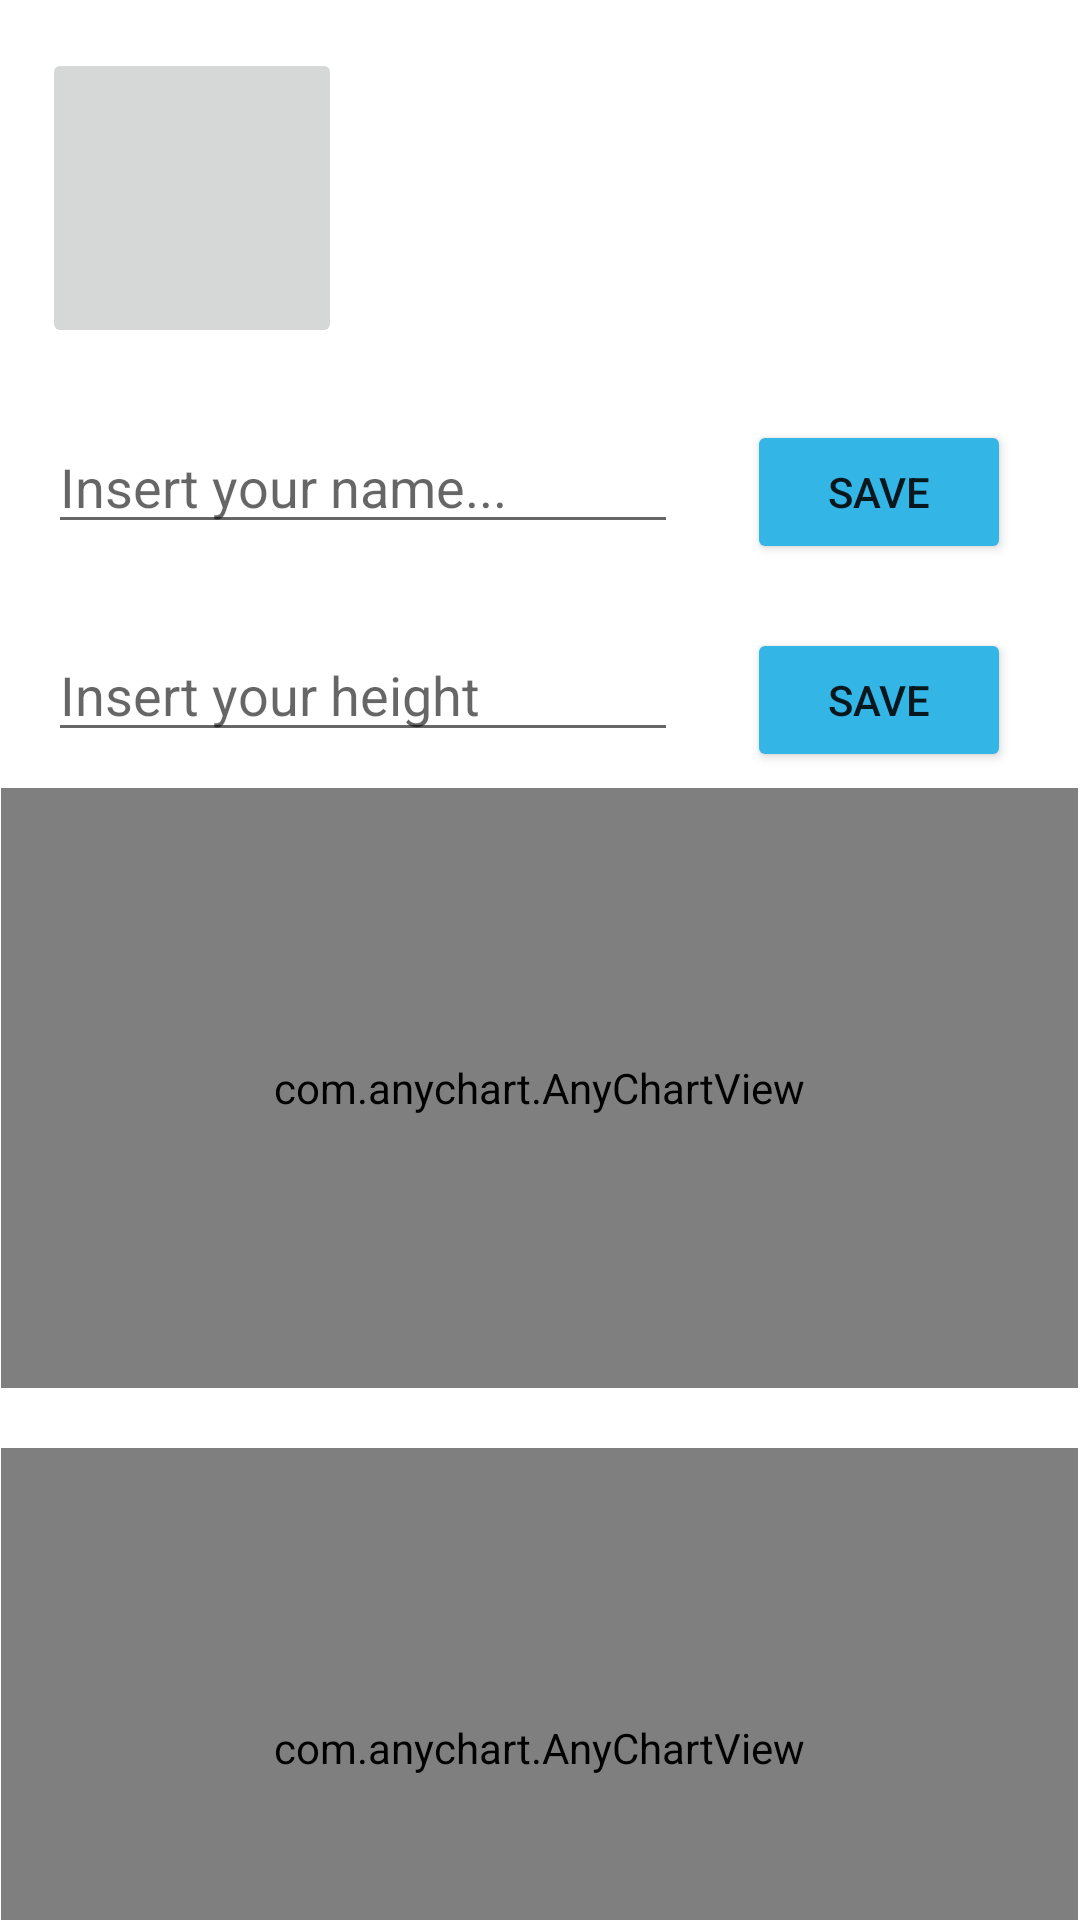

Write the Android layout XML for this screen, with the resource values it uses.
<!-- AndroidManifest.xml: application theme Theme.FoodHelperApp -->
<!-- res/layout/activity_profile.xml -->
<?xml version="1.0" encoding="utf-8"?>
<androidx.constraintlayout.widget.ConstraintLayout xmlns:android="http://schemas.android.com/apk/res/android"
    xmlns:app="http://schemas.android.com/apk/res-auto"
    xmlns:tools="http://schemas.android.com/tools"
    android:layout_width="match_parent"
    android:layout_height="match_parent"
    tools:context=".ProfileActivity">

    <ImageButton
        android:id="@+id/profileImageButton"
        android:layout_width="100dp"
        android:layout_height="100dp"
        android:layout_marginTop="16dp"
        android:contentDescription="@string/profile_picture"
        android:scaleType="centerInside"
        android:adjustViewBounds="true"
        app:layout_constraintEnd_toEndOf="parent"
        app:layout_constraintHorizontal_bias="0.054"
        app:layout_constraintStart_toStartOf="parent"
        app:layout_constraintTop_toTopOf="parent"
        tools:srcCompat="@tools:sample/avatars" />

    <TextView
        android:id="@+id/nameTextView"
        android:layout_width="wrap_content"
        android:layout_height="wrap_content"
        android:layout_marginTop="36dp"
        android:textSize="40sp"
        app:layout_constraintEnd_toEndOf="parent"
        app:layout_constraintHorizontal_bias="0.512"
        app:layout_constraintStart_toEndOf="@+id/profileImageButton"
        app:layout_constraintTop_toTopOf="parent"
        tools:ignore="MissingConstraints" />

    <EditText
        android:id="@+id/heightEditText"
        android:layout_width="wrap_content"
        android:layout_height="wrap_content"
        android:layout_marginStart="16dp"
        android:layout_marginTop="28dp"
        android:ems="10"
        android:hint="@string/insert_your_height"
        android:importantForAutofill="no"
        android:inputType="numberSigned|textPersonName"
        app:layout_constraintStart_toStartOf="parent"
        app:layout_constraintTop_toBottomOf="@+id/userNameEditText" />

    <Button
        android:id="@+id/saveHeightButton"
        android:layout_width="wrap_content"
        android:layout_height="wrap_content"
        android:backgroundTint="@android:color/holo_blue_light"
        android:onClick="saveHeight"
        android:text="@string/save_text"
        app:layout_constraintBaseline_toBaselineOf="@+id/heightEditText"
        app:layout_constraintEnd_toEndOf="parent"
        app:layout_constraintStart_toEndOf="@+id/heightEditText"
        tools:ignore="MissingConstraints" />

    <LinearLayout
        android:layout_width="359dp"
        android:layout_height="wrap_content"
        android:layout_marginTop="12dp"
        android:orientation="vertical"
        app:layout_constraintEnd_toEndOf="parent"
        app:layout_constraintHorizontal_bias="0.47"
        app:layout_constraintStart_toStartOf="parent"
        app:layout_constraintTop_toBottomOf="@+id/heightEditText">

        <com.anychart.AnyChartView
            android:id="@+id/chartWeight"
            android:layout_width="match_parent"
            android:layout_height="200dp" />

        <com.anychart.AnyChartView
            android:id="@+id/chartBMI"
            android:layout_width="match_parent"
            android:layout_height="200dp"
            android:layout_marginTop="20dp" />
    </LinearLayout>

    <EditText
        android:id="@+id/userNameEditText"
        android:layout_width="wrap_content"
        android:layout_height="wrap_content"
        android:layout_marginStart="16dp"
        android:layout_marginTop="24dp"
        android:ems="10"
        android:hint="@string/name_hint"
        android:inputType="textPersonName"
        app:layout_constraintStart_toStartOf="parent"
        app:layout_constraintTop_toBottomOf="@+id/profileImageButton"
        android:importantForAutofill="no" />

    <Button
        android:id="@+id/button"
        android:layout_width="wrap_content"
        android:layout_height="wrap_content"
        android:backgroundTint="@android:color/holo_blue_light"
        android:onClick="saveName"
        android:text="@string/save_text"
        app:layout_constraintBaseline_toBaselineOf="@+id/userNameEditText"
        app:layout_constraintEnd_toEndOf="parent"
        app:layout_constraintStart_toEndOf="@+id/userNameEditText" />
</androidx.constraintlayout.widget.ConstraintLayout>
<!-- resources referenced by this layout -->
<resources>
  <string name="insert_your_height">Insert your height</string>
  <string name="name_hint">Insert your name...</string>
  <string name="profile_picture">Profile picture</string>
  <string name="save_text">SAVE</string>
  <style name="Theme.FoodHelperApp" parent="Theme.MaterialComponents.DayNight.DarkActionBar">
          
          <item name="colorPrimary">@color/purple_500</item>
          <item name="colorPrimaryVariant">@color/purple_700</item>
          <item name="colorOnPrimary">@color/white</item>
          
          <item name="colorSecondary">@color/teal_200</item>
          <item name="colorSecondaryVariant">@color/teal_700</item>
          <item name="colorOnSecondary">@color/black</item>
          
          <item name="android:statusBarColor" tools:targetApi="l">?attr/colorPrimaryVariant</item>
          
      </style>
  <color name="purple_500">#FF6200EE</color>
  <color name="purple_700">#FF3700B3</color>
  <color name="white">#FFFFFFFF</color>
  <color name="teal_200">#FF03DAC5</color>
  <color name="teal_700">#FF018786</color>
  <color name="black">#FF000000</color>
</resources>
